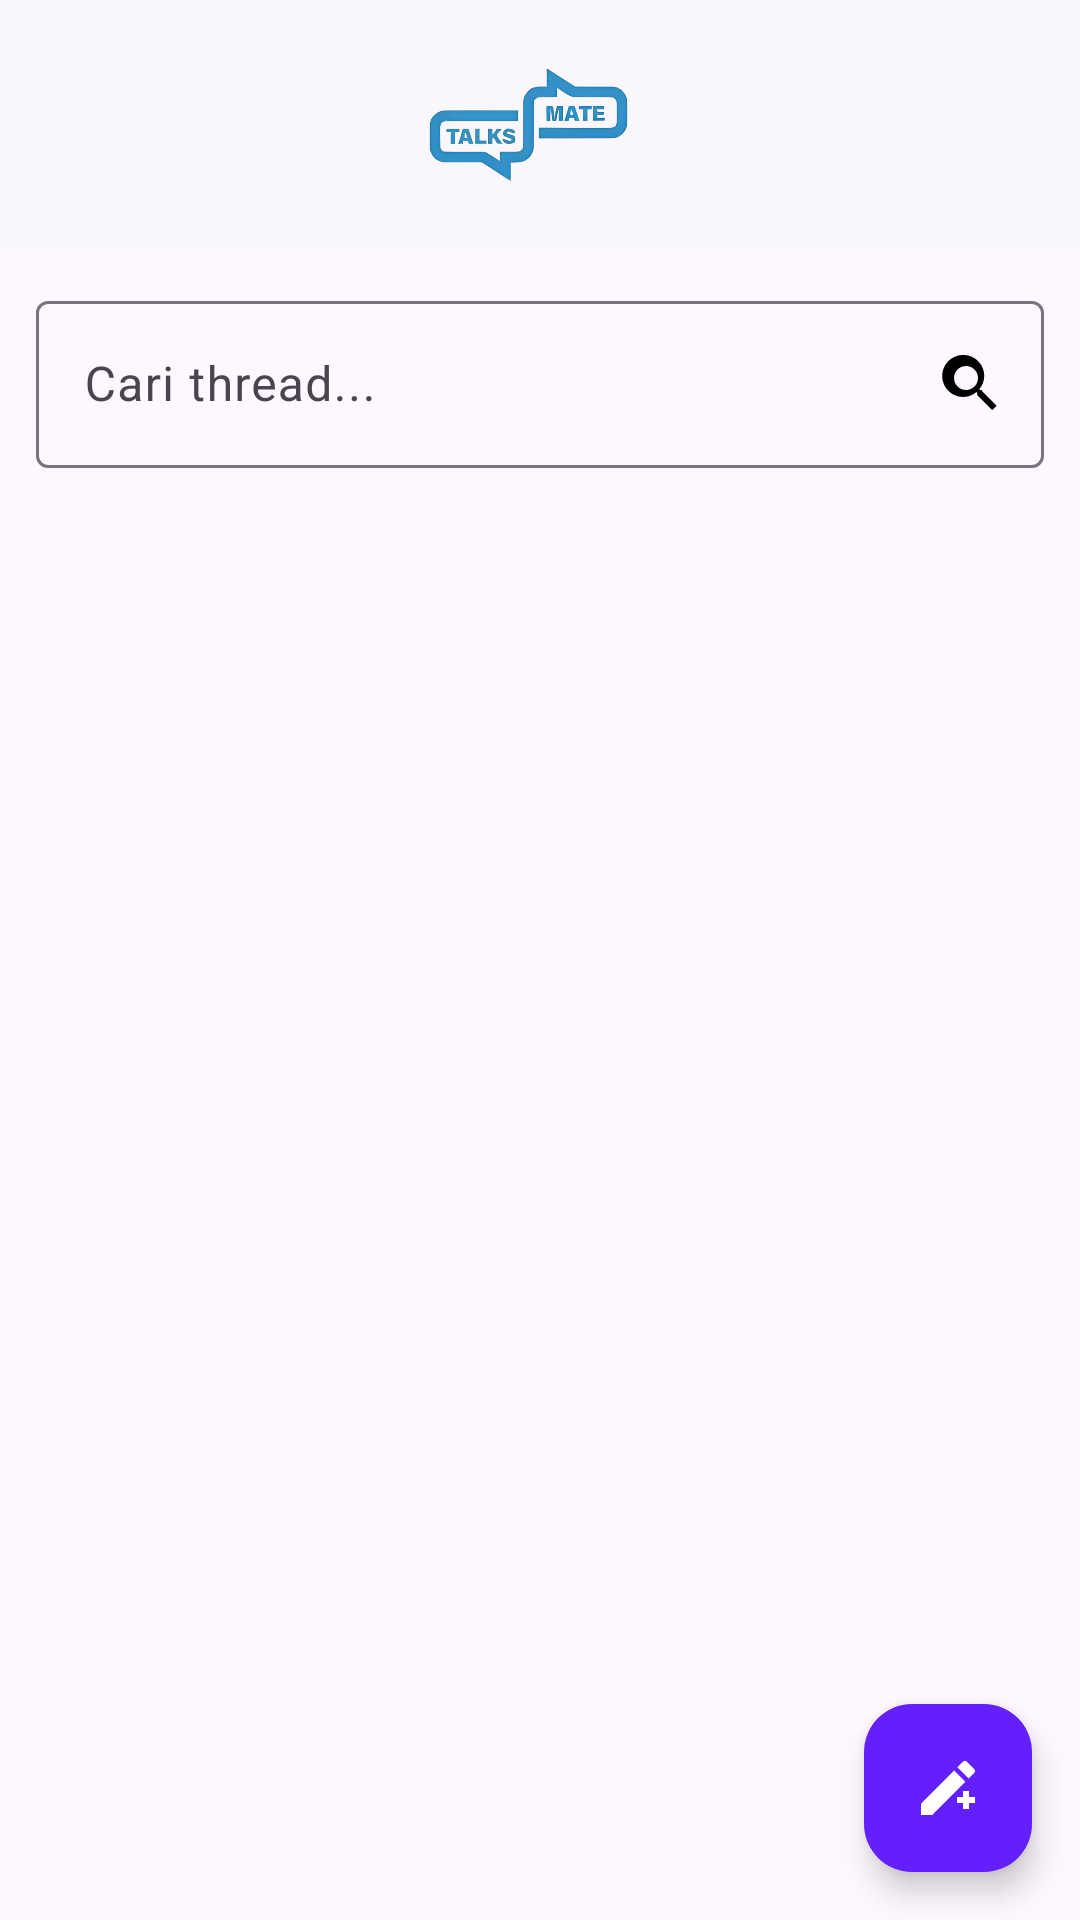

Here is an Android app screen rendered from its layout file. Give the layout XML and the strings, colors and styles it references.
<!-- AndroidManifest.xml: application theme Theme.Unserakus -->
<!-- res/layout/fragment_home.xml -->
<?xml version="1.0" encoding="utf-8"?>
<RelativeLayout xmlns:android="http://schemas.android.com/apk/res/android"
    android:layout_width="match_parent"
    android:layout_height="match_parent"
    xmlns:app="http://schemas.android.com/apk/res-auto">

    <com.google.android.material.appbar.AppBarLayout
        android:id="@+id/appBarLayout"
        android:layout_width="match_parent"
        android:layout_height="wrap_content">

        <androidx.appcompat.widget.Toolbar
            android:id="@+id/toolbar"
            android:layout_width="match_parent"
            android:layout_height="83dp"
            android:background="#0511FF66">

            
            <ImageView
                android:id="@+id/imgToolbarLogo"
                android:layout_width="wrap_content"
                android:layout_height="wrap_content"
                android:layout_gravity="center"
                android:src="@drawable/talkmate_logo"
                android:adjustViewBounds="true"
                android:scaleType="fitCenter"
                android:contentDescription="TalkMate Logo"
                android:layout_margin="8dp" />
        </androidx.appcompat.widget.Toolbar>
        <com.google.android.material.textfield.TextInputLayout
            android:id="@+id/searchContainer"
            android:layout_width="match_parent"
            android:layout_height="wrap_content"
            android:layout_below="@id/appBarLayout"
            android:layout_margin="12dp"
            app:endIconMode="custom"
            app:endIconDrawable="@drawable/ic_search"
            app:endIconTint="@color/black">

            <com.google.android.material.textfield.TextInputEditText
                android:id="@+id/etSearch"
                android:layout_width="match_parent"
                android:layout_height="wrap_content"
                android:hint="Cari thread..."
                android:paddingRight="48dp" />
        </com.google.android.material.textfield.TextInputLayout>


    </com.google.android.material.appbar.AppBarLayout>



    <androidx.recyclerview.widget.RecyclerView
        android:id="@+id/rvThreads"
        android:layout_width="match_parent"
        android:layout_height="match_parent"
        android:layout_below="@id/appBarLayout"
        android:padding="8dp" />

    <com.google.android.material.floatingactionbutton.FloatingActionButton
        android:id="@+id/fabCreateThread"
        android:layout_width="wrap_content"
        android:layout_height="wrap_content"
        android:layout_alignParentEnd="true"
        android:layout_alignParentBottom="true"
        android:layout_margin="16dp"
        android:src="@drawable/ic_feather_add"
        app:tint="@color/white"
        app:backgroundTint="#641FFD"

        android:contentDescription="Buat Thread Baru" />

</RelativeLayout>
<!-- resources referenced by this layout -->
<resources>
  <color name="black">#FF000000</color>
  <color name="white">#FFFFFFFF</color>
  <!-- drawable ic_feather_add (drawable) -->
  <?xml version="1.0" encoding="utf-8"?>
  <vector xmlns:android="http://schemas.android.com/apk/res/android"
      android:width="24dp"
      android:height="24dp"
      android:viewportWidth="24"
      android:viewportHeight="24">
  
      
      <path
          android:fillColor="#000000"
          android:pathData="M3,17.25V21h3.75l11.06-11.06-3.75-3.75L3,17.25zM20.71,7.04c0.39,-0.39 0.39,-1.02 0,-1.41l-2.34,-2.34a1,1 0 0,0 -1.41,0l-1.83,1.83 3.75,3.75 1.83,-1.83z" />
  
      
      <path
          android:fillColor="#000000"
          android:pathData="M19,13h-2v2h-2v2h2v2h2v-2h2v-2h-2z" />
  </vector>
  <!-- drawable ic_search (drawable) -->
  <vector xmlns:android="http://schemas.android.com/apk/res/android"
      android:width="24dp"
      android:height="24dp"
      android:viewportWidth="24"
      android:viewportHeight="24">
  
      <path
          android:fillColor="#5B5B5B"
          android:pathData="M15.5,14h-0.79l-0.28,-0.27
              c1.02,-1.19 1.64,-2.73 1.64,-4.41
              0,-3.87 -3.13,-7 -7,-7
              s-7,3.13 -7,7 3.13,7 7,7
              c1.68,0 3.22,-0.62 4.41,-1.64l0.27,0.28v0.79
              l5,4.99 1.49,-1.49 -4.99,-5zM10,14
              c-2.21,0 -4,-1.79 -4,-4
              s1.79,-4 4,-4 4,1.79 4,4
              -1.79,4 -4,4z"/>
  </vector>
  <!-- drawable talkmate_logo: png bitmap (drawable, 82167 bytes) -->
  <style name="Theme.Unserakus" parent="Base.Theme.Unserakus" />
  <style name="Base.Theme.Unserakus" parent="Theme.Material3.DayNight.NoActionBar">
          
          
      </style>
</resources>
